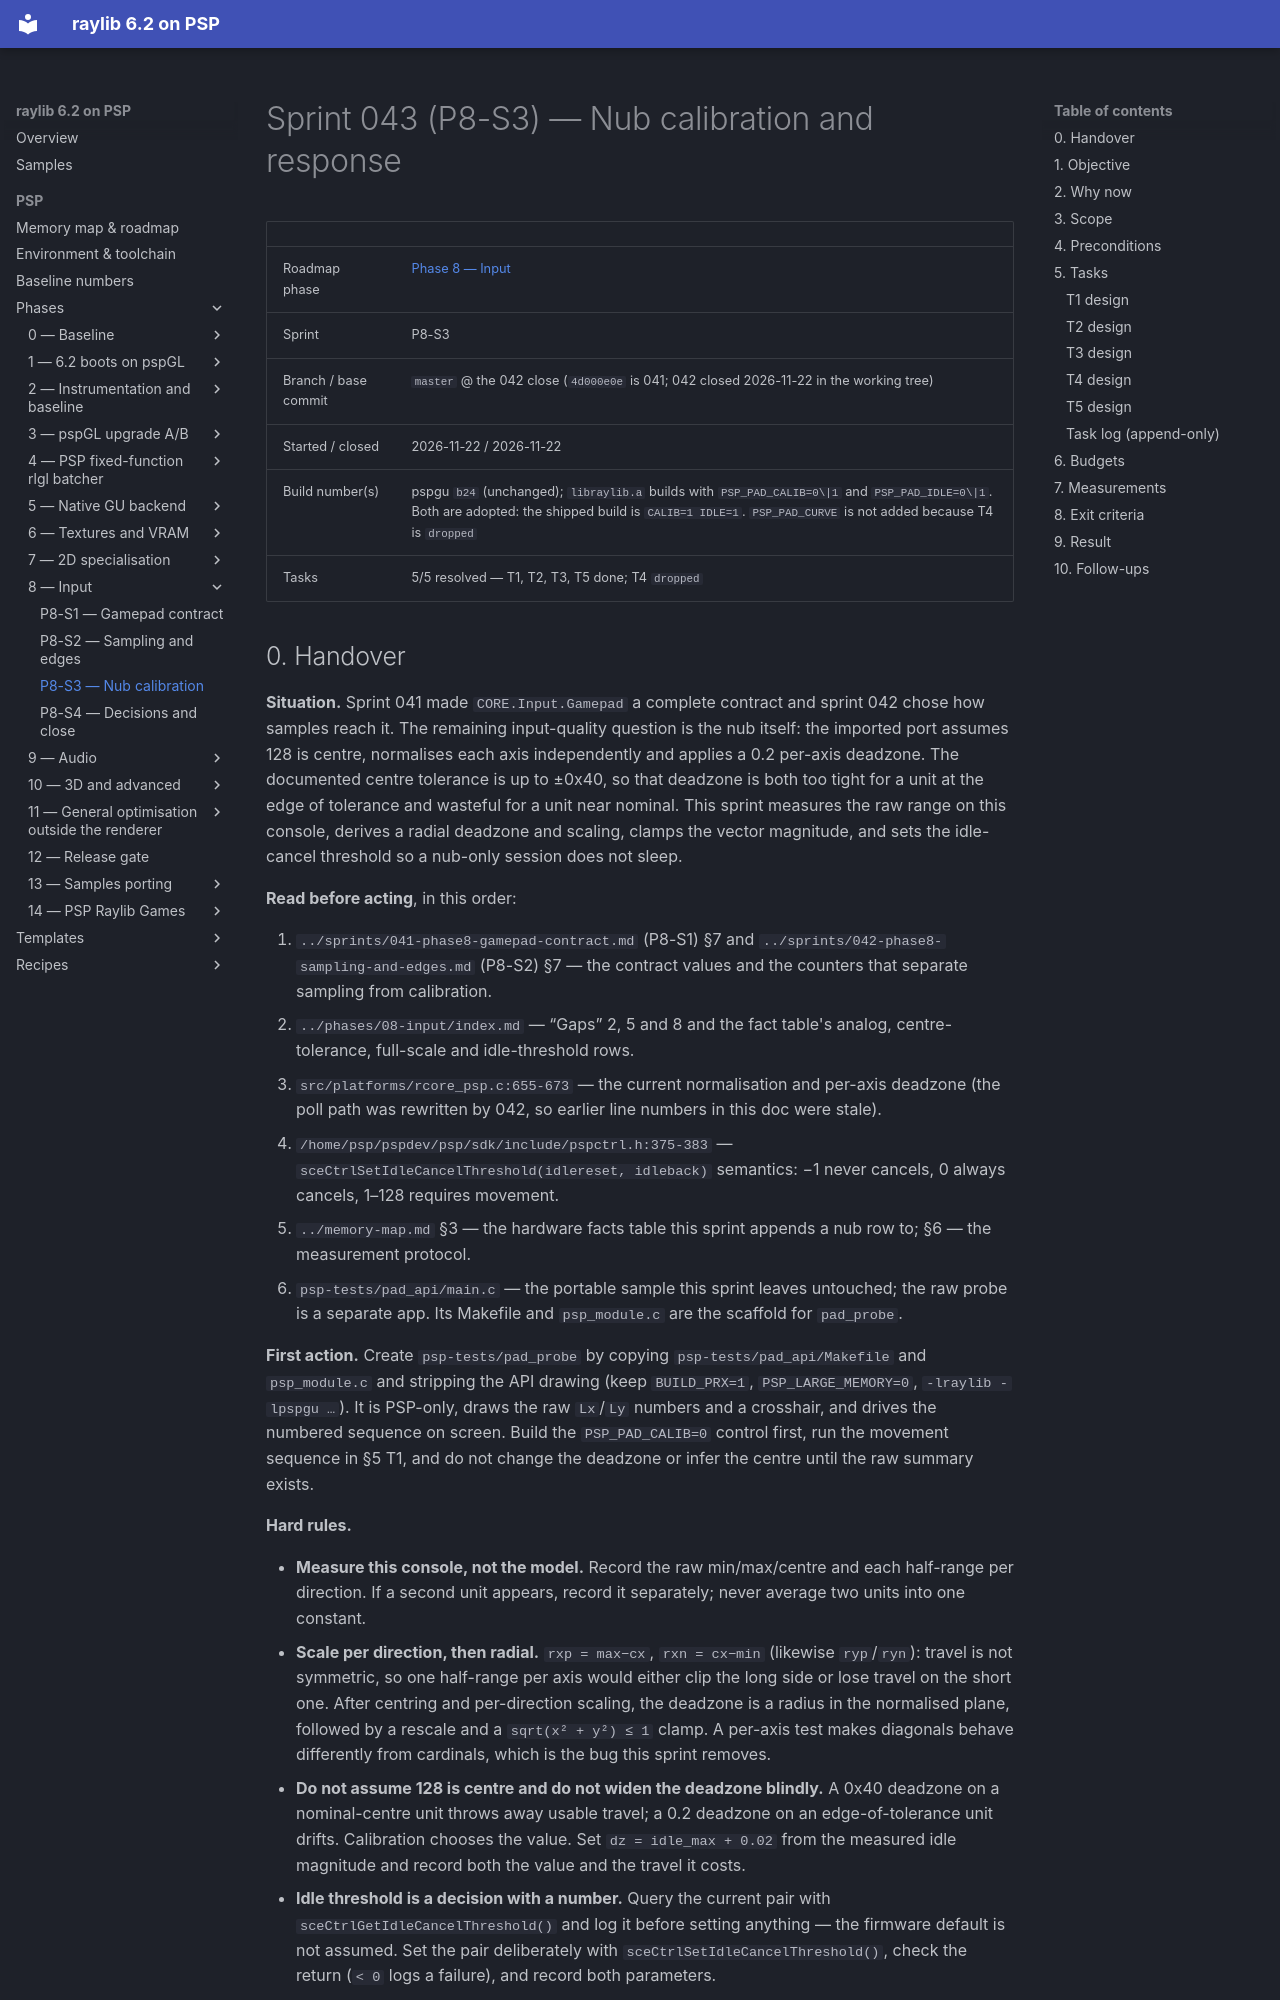

repository: nikmes/raylib · page: psp/sprints/043-phase8-nub-calibration/index.html · generator: mkdocs

# Sprint 043 (P8-S3) — Nub calibration and response

| | |
|---|---|
| Roadmap phase | [Phase 8 — Input](../phases/08-input/index.md) |
| Sprint | P8-S3 |
| Branch / base commit | `master` @ the 042 close (`4d000e0e` is 041; 042 closed 2026-11-22 in the working tree) |
| Started / closed | 2026-11-22 / 2026-11-22 |
| Build number(s) | pspgu `b24` (unchanged); `libraylib.a` builds with `PSP_PAD_CALIB=0\|1` and `PSP_PAD_IDLE=0\|1`. Both are adopted: the shipped build is `CALIB=1 IDLE=1`. `PSP_PAD_CURVE` is not added because T4 is `dropped` |
| Tasks | 5/5 resolved — T1, T2, T3, T5 done; T4 `dropped` |
